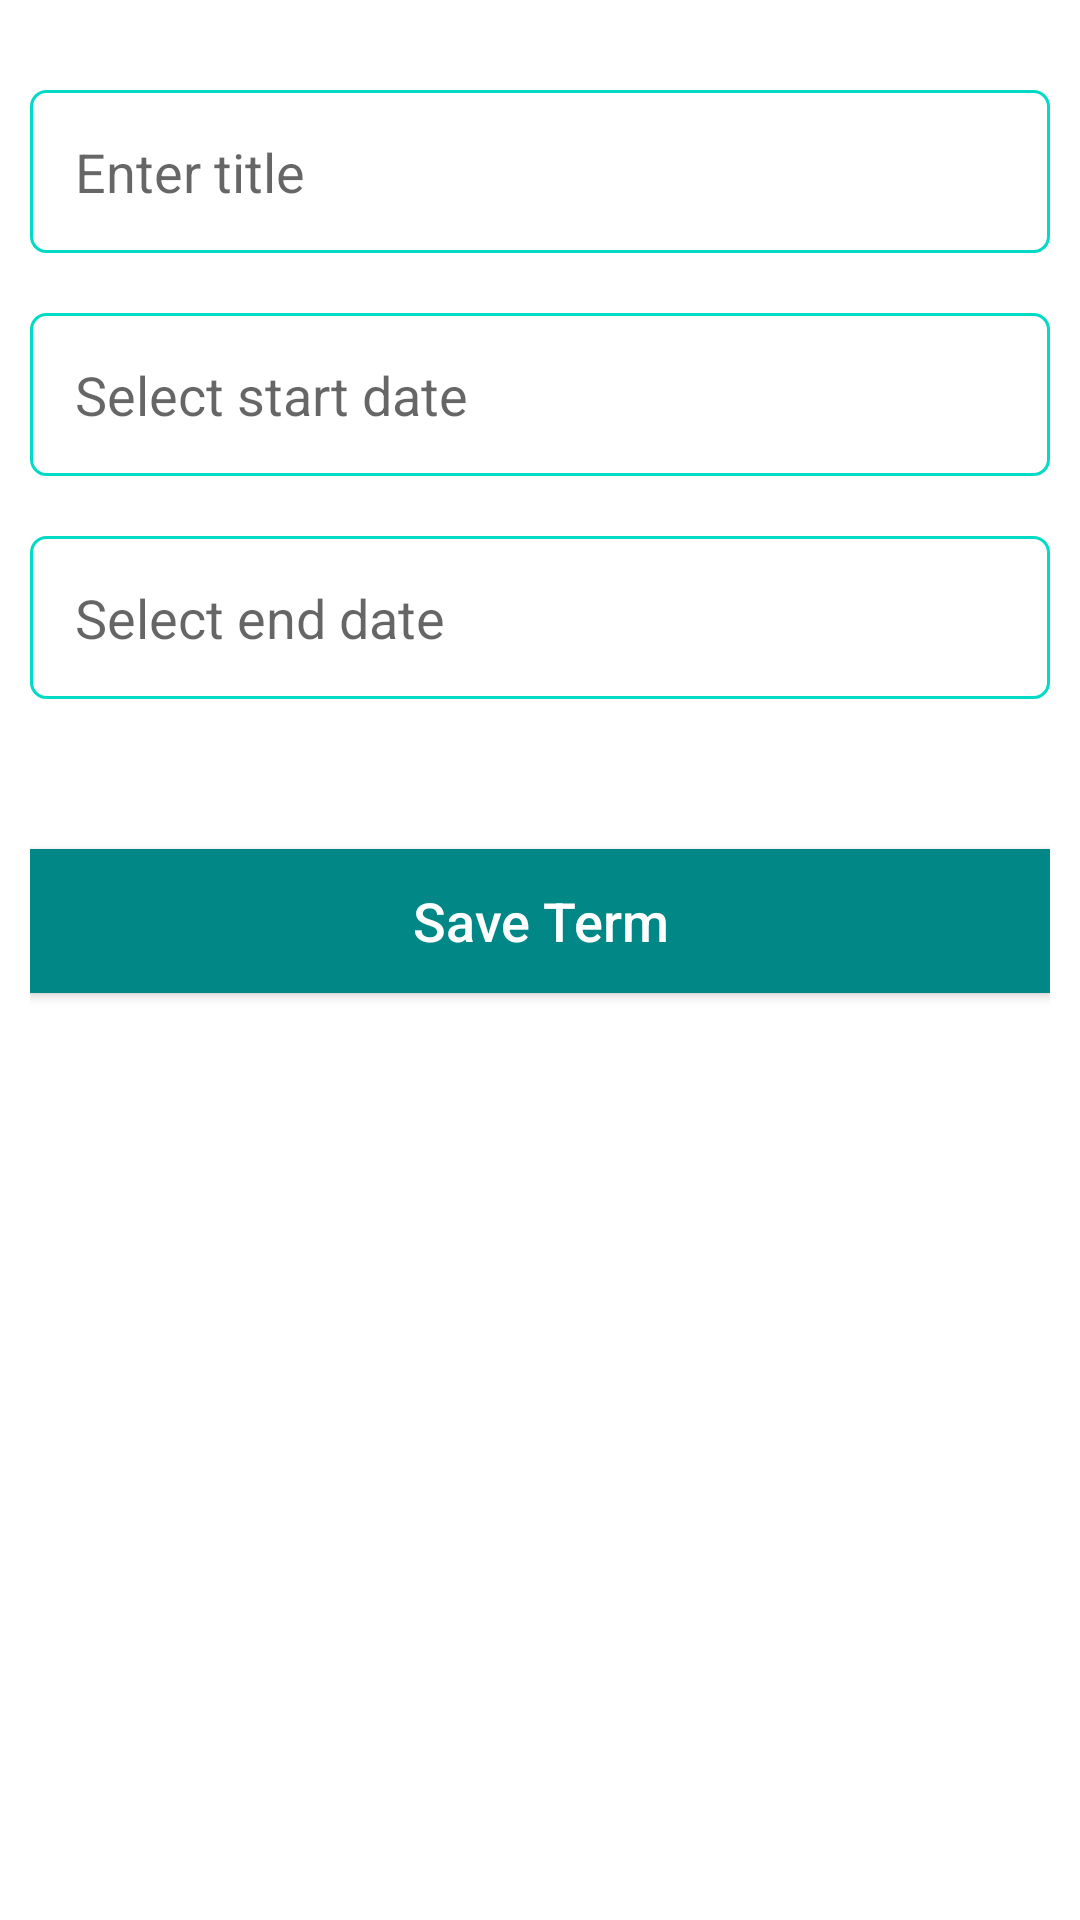

Write the Android layout XML for this screen, with the resource values it uses.
<!-- AndroidManifest.xml: application theme Theme.Todor -->
<!-- res/layout/activity_add_term.xml -->
<?xml version="1.0" encoding="utf-8"?>
<LinearLayout xmlns:android="http://schemas.android.com/apk/res/android"
    xmlns:app="http://schemas.android.com/apk/res-auto"
    xmlns:tools="http://schemas.android.com/tools"
    android:layout_width="match_parent"
    android:layout_height="match_parent"
    android:padding="10dp"
    android:orientation="vertical"
    tools:context=".AddTermActivity">

    <EditText
        android:id="@+id/tEt"
        android:hint="Enter title"
        android:padding="15dp"
        android:background="@drawable/etshape"
        android:layout_marginTop="20dp"
        android:layout_width="match_parent"
        android:layout_height="wrap_content">

    </EditText>


    <EditText
        android:focusable="false"
        android:clickable="true"
        android:id="@+id/sdEt"
        android:hint="Select start date"
        android:padding="15dp"
        android:background="@drawable/etshape"
        android:layout_marginTop="20dp"
        android:layout_width="match_parent"
        android:layout_height="wrap_content">

    </EditText>

    <EditText
        android:focusable="false"
        android:clickable="true"
        android:id="@+id/edEt"
        android:hint="Select end date"
        android:padding="15dp"
        android:background="@drawable/etshape"
        android:layout_marginTop="20dp"
        android:layout_width="match_parent"
        android:layout_height="wrap_content">

    </EditText>

    <androidx.appcompat.widget.AppCompatButton
        android:onClick="addNewTerm"
        android:text="Save Term"
        android:textSize="18sp"
        android:textAllCaps="false"
        android:textColor="@color/white"
        android:background="@color/teal_700"
        android:layout_marginTop="50dp"
        android:layout_width="match_parent"
        android:layout_height="wrap_content">

    </androidx.appcompat.widget.AppCompatButton>



</LinearLayout>
<!-- resources referenced by this layout -->
<resources>
  <!-- drawable etshape (drawable) -->
  <?xml version="1.0" encoding="utf-8"?>
  <shape xmlns:android="http://schemas.android.com/apk/res/android"
      android:shape="rectangle">
  
      <stroke android:color="@color/teal_200" android:width="1dp"></stroke>
      <corners android:radius="5dp"></corners>
  
  </shape>
  <style name="Theme.Todor" parent="Theme.MaterialComponents.DayNight.DarkActionBar">
          
          <item name="colorPrimary">@color/teal_700</item>
          <item name="colorPrimaryVariant">@color/teal_700</item>
          <item name="colorOnPrimary">@color/white</item>
          
          <item name="colorSecondary">@color/teal_200</item>
          <item name="colorSecondaryVariant">@color/teal_700</item>
          <item name="colorOnSecondary">@color/black</item>
          
          <item name="android:statusBarColor" tools:targetApi="l">?attr/colorPrimaryVariant</item>
          
      </style>
  <!-- not gathered from this repository: default colours our renderer supplied (Android Studio template values) -->
  <color name="teal_200">#FF03DAC5</color>
  <color name="teal_700">#FF018786</color>
  <color name="black">#FF000000</color>
  <color name="white">#FFFFFFFF</color>
</resources>
